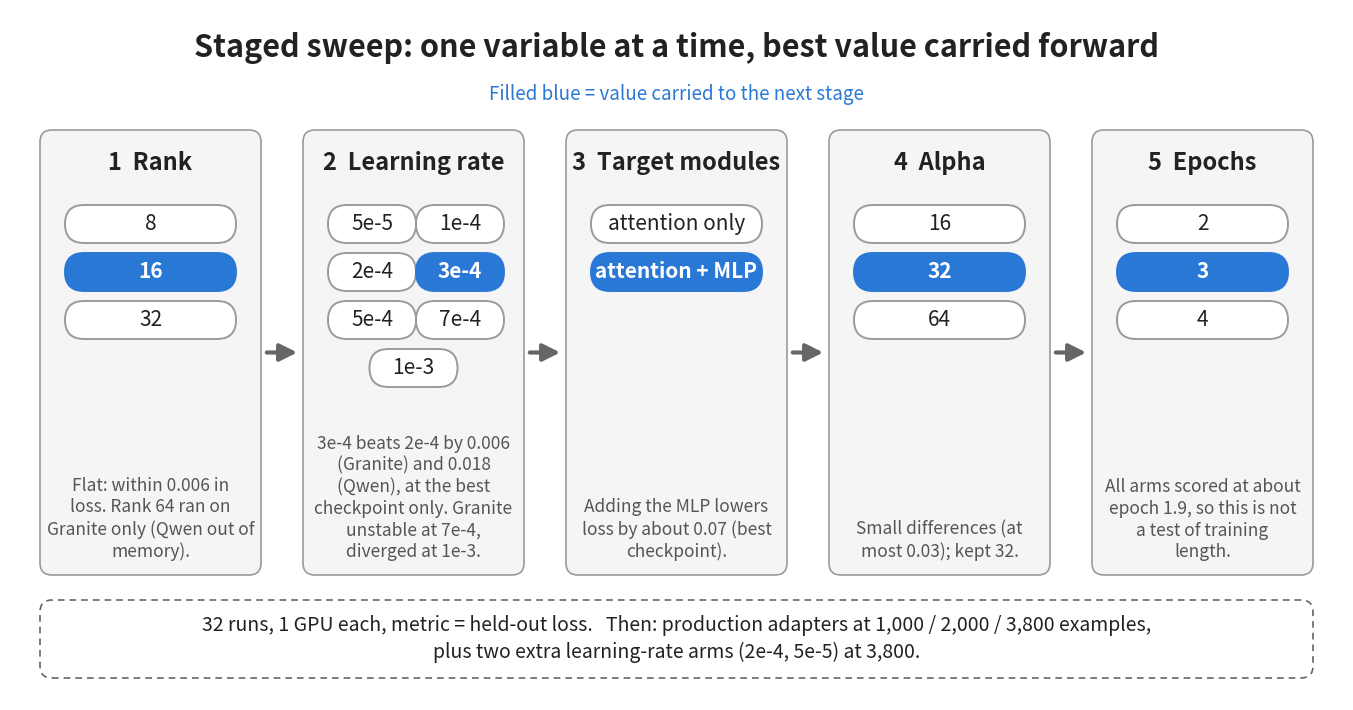

Reproduce this figure in Python. (Note: this script raises an exception after producing the figure.)
import matplotlib; matplotlib.use("Agg")
import matplotlib.pyplot as plt, textwrap
from matplotlib.patches import FancyBboxPatch, FancyArrowPatch
B="#2a78d6"; INK="#222222"; MUTE="#555555"; LINE="#9a9a9a"; CARD="#f5f5f5"
W,H=13.33,6.9
f=plt.figure(figsize=(W,H)); ax=f.add_axes([0,0,1,1]); ax.set_xlim(0,W); ax.set_ylim(0,H); ax.axis("off")
def rb(x,y,w,h,fc,ec,lw=1.2,r=0.12,ls="-"):
    ax.add_patch(FancyBboxPatch((x,y),w,h,boxstyle=f"round,pad=0,rounding_size={r}",fc=fc,ec=ec,lw=lw,ls=ls))
ax.text(W/2,H-0.38,"Staged sweep: one variable at a time, best value carried forward",ha="center",va="center",fontsize=22,color=INK,fontweight="bold")
stages=[("1  Rank",["8","16","32"],"16",1,"Flat: within 0.006 in loss. Rank 64 ran on Granite only (Qwen out of memory)."),
 ("2  Learning rate",["5e-5","1e-4","2e-4","3e-4","5e-4","7e-4","1e-3"],"3e-4",2,"3e-4 beats 2e-4 by 0.006 (Granite) and 0.018 (Qwen), at the best checkpoint only. Granite unstable at 7e-4, diverged at 1e-3."),
 ("3  Target modules",["attention only","attention + MLP"],"attention + MLP",1,"Adding the MLP lowers loss by about 0.07 (best checkpoint)."),
 ("4  Alpha",["16","32","64"],"32",1,"Small differences (at most 0.03); kept 32."),
 ("5  Epochs",["2","3","4"],"3",1,"All arms scored at about epoch 1.9, so this is not a test of training length.")]
n=5; gap=0.42; cw=(W-0.6-gap*(n-1))/n; x0=0.3; top=H-1.2; ch=4.45; cy=top-ch
for k,(name,vals,chosen,cols,note) in enumerate(stages):
    x=x0+k*(cw+gap); rb(x,cy,cw,ch,CARD,LINE)
    ax.text(x+cw/2,top-0.33,name,ha="center",va="center",fontsize=17,color=INK,fontweight="bold")
    ph=0.38; pg=0.10; ytop=top-0.75
    if cols==2: pw=(cw-0.45)/2
    else: pw=cw-0.5
    for i,v in enumerate(vals):
        r,c=(i//2,i%2) if cols==2 else (i,0)
        px=x+0.25+c*(pw+0.0 if cols==1 else pw+0.0)
        if cols==2 and len(vals)%2==1 and i==len(vals)-1: px=x+(cw-pw)/2
        py=ytop-(r+1)*ph-r*pg
        sel=(v==chosen)
        rb(px,py,pw,ph,B if sel else "white",B if sel else LINE,lw=1.4,r=0.19)
        ax.text(px+pw/2,py+ph/2,v,ha="center",va="center",fontsize=15,color="white" if sel else INK,fontweight="bold" if sel else "normal")
    ny=cy+0.12
    ax.text(x+cw/2,ny+0.02,"\n".join(textwrap.wrap(note,25)),ha="center",va="bottom",fontsize=12.5,color=MUTE,linespacing=1.25)
    if k<n-1:
        ax.add_patch(FancyArrowPatch((x+cw+0.03,cy+ch/2),(x+cw+gap-0.03,cy+ch/2),arrowstyle="-|>",mutation_scale=26,lw=3,color="#666666"))
# legend + bottom strip
ax.text(W/2,H-0.85,"Filled blue = value carried to the next stage",ha="center",va="center",fontsize=13.5,color=B)
sy=0.22; sh=0.78
rb(0.3,sy,W-0.6,sh,"white","#666666",lw=1.2,ls=(0,(4,3)))
ax.text(W/2,sy+sh/2,"32 runs, 1 GPU each, metric = held-out loss.   Then: production adapters at 1,000 / 2,000 / 3,800 examples,\nplus two extra learning-rate arms (2e-4, 5e-5) at 3,800.",ha="center",va="center",fontsize=14,color=INK,linespacing=1.4)
f.savefig("figs/fig_sweep_flow_slide.png",dpi=200); print("saved")
